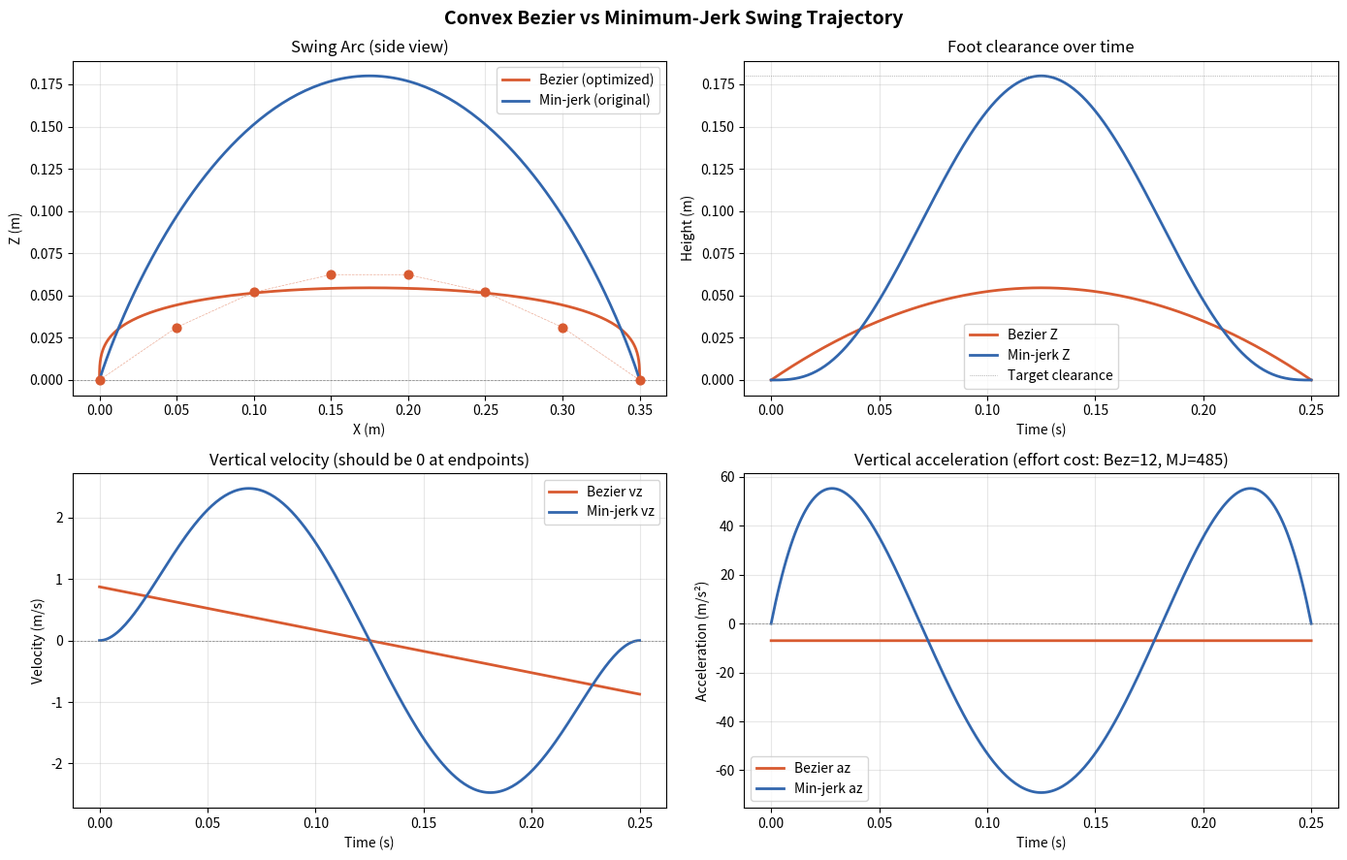

Recreate this plot in Python.
"""
Convex Bezier Swing Trajectory Optimizer for Bheema
====================================================

The key insight: a Bezier curve is LINEAR in its control points.

    P(s) = sum_i  B_i(s) * P_i

where B_i(s) = C(n,i) * s^i * (1-s)^(n-i) are fixed basis functions
and P_i are the control points (decision variables).

This means:
  - Position at any s is a LINEAR function of control points
  - Velocity at any s is a LINEAR function of control points  
  - Acceleration at any s is a LINEAR function of control points

So if we write cost and constraints in terms of control points,
we get a QP (quadratic cost, linear constraints) = CONVEX.

The optimization finds the Z-heights of 8 control points that:
  1. Minimize actuator effort (acceleration squared)
  2. Minimize jerk (smoothness)
  3. Track a desired clearance height at mid-swing
  4. Subject to: ground clearance, max height, smooth landing

This replaces the hand-tuned `make_swing_trajectory` in gait.py.

Usage:
    optimizer = BezierSwingOptimizer(n_points=8)
    
    # Solve for optimal control points
    cp_z = optimizer.solve(
        h_clearance=0.18,   # desired peak clearance
        h_max=0.25,         # max allowed height
        h_ground=0.02,      # min clearance at all points
        w_accel=1.0,        # acceleration penalty weight
        w_jerk=0.5,         # jerk penalty weight
        w_track=10.0,       # midswing height tracking weight
    )
    
    # Build the trajectory function (same interface as make_swing_trajectory)
    eval_at = optimizer.make_trajectory(p0, pf, t_swing, cp_z)
    pos, vel, acl = eval_at(t)
"""

import numpy as np
from scipy.optimize import minimize
from dataclasses import dataclass
from typing import Callable, Tuple

# ==============================================================================
# PART 1: Bernstein Basis Math
# ==============================================================================
# 
# A Bezier curve of degree n with control points P_0, ..., P_n is:
#
#   P(s) = sum_{i=0}^{n}  B_{i,n}(s) * P_i       s in [0, 1]
#
# where the Bernstein basis polynomials are:
#
#   B_{i,n}(s) = C(n,i) * s^i * (1-s)^{n-i}
#
# First derivative (velocity):
#
#   P'(s) = n * sum_{i=0}^{n-1}  B_{i,n-1}(s) * (P_{i+1} - P_{i})
#
# Second derivative (acceleration):
#
#   P''(s) = n*(n-1) * sum_{i=0}^{n-2}  B_{i,n-2}(s) * (P_{i+2} - 2*P_{i+1} + P_{i})
#
# Third derivative (jerk):
#
#   P'''(s) = n*(n-1)*(n-2) * sum_{i=0}^{n-3} B_{i,n-3}(s) * (P_{i+3} - 3*P_{i+2} + 3*P_{i+1} - P_{i})
#
# KEY PROPERTY: All derivatives are LINEAR in the control points P_i.
# This is what makes the optimization convex.
# ==============================================================================


def _binomial(n: int, k: int) -> float:
    """Binomial coefficient C(n, k)."""
    if k < 0 or k > n:
        return 0.0
    result = 1.0
    for i in range(min(k, n - k)):
        result = result * (n - i) / (i + 1)
    return result


def bernstein_matrix(n: int, s_samples: np.ndarray) -> np.ndarray:
    """
    Build the Bernstein basis matrix.
    
    Returns B where B[k, i] = B_{i,n}(s_k)
    
    So if P is the control point vector (n+1,), then:
        positions = B @ P     (gives position at each sample point)
    
    This is the matrix form of: P(s) = sum_i B_i(s) * P_i
    
    Args:
        n: Bezier degree (n+1 control points)
        s_samples: (K,) array of parameter values in [0, 1]
    
    Returns:
        B: (K, n+1) Bernstein basis matrix
    """
    K = len(s_samples)
    B = np.zeros((K, n + 1))
    for i in range(n + 1):
        coeff = _binomial(n, i)
        B[:, i] = coeff * (s_samples ** i) * ((1 - s_samples) ** (n - i))
    return B


def bernstein_derivative_matrix(n: int, s_samples: np.ndarray, order: int = 1) -> np.ndarray:
    """
    Build matrix that maps control points to the k-th derivative at sample points.
    
    Uses the property that the k-th derivative of a degree-n Bezier is a 
    degree-(n-k) Bezier on the k-th finite differences of the control points.
    
    For velocity (order=1):
        D1 @ P  gives  P'(s) / n   at each sample
        Actual velocity = n * (D1 @ P)
        
    We return the FULL matrix including the scaling factor, so:
        velocity_samples = Md @ P
    
    Args:
        n: Bezier degree
        s_samples: (K,) sample points
        order: derivative order (1=velocity, 2=acceleration, 3=jerk)
    
    Returns:
        Md: (K, n+1) matrix such that  Md @ P = d^k P / ds^k  at samples
    """
    if order == 0:
        return bernstein_matrix(n, s_samples)

    # Finite difference matrix for control points
    # 1st diff: D[i] = P[i+1] - P[i],  shape (n, n+1)
    # 2nd diff: D[i] = P[i+2] - 2*P[i+1] + P[i],  shape (n-1, n+1)
    # k-th diff: shape (n-k+1, n+1)
    
    m = n + 1  # number of control points
    D = np.eye(m)  # Start with identity
    
    for _ in range(order):
        rows = D.shape[0] - 1
        D_new = np.zeros((rows, m))
        for i in range(rows):
            D_new[i, :] = D[i + 1, :] - D[i, :]
        D = D_new
    
    # D now maps: P -> k-th finite differences of P
    # The k-th derivative is a Bezier of degree (n-k) on these differences
    
    # Scaling factor: n! / (n-k)!
    scale = 1.0
    for i in range(order):
        scale *= (n - i)
    
    # Bernstein basis of degree (n - order)
    B_reduced = bernstein_matrix(n - order, s_samples)  # (K, n-order+1)
    
    # Full matrix: scale * B_reduced @ D
    Md = scale * (B_reduced @ D)  # (K, n+1)
    
    return Md


# ==============================================================================
# PART 2: QP Formulation
# ==============================================================================
#
# Decision variables: z = [z_1, z_2, z_3, z_4, z_5, z_6]  (6 free heights)
# Fixed endpoints:    z_0 = 0 (takeoff on ground), z_7 = 0 (land on ground)
#
# We split the full control point vector P = [0, z_1, ..., z_6, 0]
# into fixed + free parts:
#
#   P = E_fixed * p_fixed  +  E_free * z
#
# where E_fixed picks out indices 0 and 7, E_free picks out indices 1-6.
#
# Then any linear-in-P quantity becomes linear-in-z:
#   B @ P = B @ E_fixed * p_fixed + B @ E_free * z
#         = b_const + M_free * z
#
# Cost: min  z^T H z + f^T z     (quadratic in z -> convex)
# Subject to: A_ineq * z <= b_ineq   (linear -> convex)
#
# This is a standard QP. We solve it with scipy for portability,
# but you could plug it into OSQP or CasADi to match your MPC solver.
# ==============================================================================


@dataclass
class BezierSwingOptimizer:
    """
    Solves for optimal Bezier control point heights as a convex QP.
    
    The X-coordinates are fixed (evenly spaced along the step).
    Only the Z-heights of the interior control points are optimized.
    """
    n_points: int = 8          # Total control points (degree = n_points - 1)
    n_samples: int = 50        # Discretization for cost integration
    
    def __post_init__(self):
        self.degree = self.n_points - 1  # Bezier degree
        self.n_free = self.n_points - 2  # Free variables (endpoints fixed)
        
        # Sample points for numerical integration (trapezoidal rule)
        self.s_samples = np.linspace(0, 1, self.n_samples)
        self.ds = 1.0 / (self.n_samples - 1)
        
        # Trapezoidal weights for integration: int_0^1 f(s) ds ≈ w^T f
        self.w_trap = np.full(self.n_samples, self.ds)
        self.w_trap[0] = self.ds / 2
        self.w_trap[-1] = self.ds / 2
        
        # Build all the matrices once (they depend only on n_points)
        self._build_matrices()
    
    def _build_matrices(self):
        """
        Precompute the basis matrices and split into fixed/free parts.
        
        Full control point vector: P = [z_0, z_1, ..., z_7]  (8 values)
        Fixed: z_0 = 0, z_7 = 0  (foot on ground at start and end)
        Free:  z_1, ..., z_6      (6 decision variables)
        
        Selector matrices:
            E_free:  (8, 6) picks columns 1-6
            E_fixed: (8, 2) picks columns 0 and 7
        """
        n = self.n_points
        
        # Selector for free variables (indices 1 to n-2)
        self.E_free = np.zeros((n, self.n_free))
        for i in range(self.n_free):
            self.E_free[i + 1, i] = 1.0
        
        # Selector for fixed endpoints (indices 0 and n-1)
        self.E_fixed = np.zeros((n, 2))
        self.E_fixed[0, 0] = 1.0
        self.E_fixed[n - 1, 1] = 1.0
        
        # Fixed endpoint values: [z_0, z_7] = [0, 0]
        self.p_fixed = np.array([0.0, 0.0])
        
        # Position basis: B @ P gives position at samples
        B_pos = bernstein_matrix(self.degree, self.s_samples)
        self.M_pos_free = B_pos @ self.E_free       # (K, 6)
        self.b_pos_const = B_pos @ self.E_fixed @ self.p_fixed  # (K,) = zeros
        
        # Velocity basis (1st derivative w.r.t. s)
        B_vel = bernstein_derivative_matrix(self.degree, self.s_samples, order=1)
        self.M_vel_free = B_vel @ self.E_free
        self.b_vel_const = B_vel @ self.E_fixed @ self.p_fixed
        
        # Acceleration basis (2nd derivative w.r.t. s)
        B_acl = bernstein_derivative_matrix(self.degree, self.s_samples, order=2)
        self.M_acl_free = B_acl @ self.E_free
        self.b_acl_const = B_acl @ self.E_fixed @ self.p_fixed
        
        # Jerk basis (3rd derivative w.r.t. s)
        B_jrk = bernstein_derivative_matrix(self.degree, self.s_samples, order=3)
        self.M_jrk_free = B_jrk @ self.E_free
        self.b_jrk_const = B_jrk @ self.E_fixed @ self.p_fixed
    
    def solve(
        self,
        h_clearance: float = 0.18,
        h_max: float = 0.25,
        h_ground: float = 0.02,
        w_accel: float = 1.0,
        w_jerk: float = 0.5,
        w_track: float = 10.0,
        t_swing: float = 0.25,
    ) -> np.ndarray:
        """
        Solve the convex QP for optimal control point heights.
        
        Cost function (all quadratic in z -> convex):
        
            J = w_accel * integral |a(s)|^2 ds       (minimize effort)
              + w_jerk  * integral |j(s)|^2 ds       (minimize jerk)
              + w_track * |z(0.5) - h_clearance|^2   (track desired height)
        
        where a(s) = P''(s) / T^2  and  j(s) = P'''(s) / T^3.
        
        Constraints (all linear in z -> convex):
            z(s) >= h_ground   for s in [0.1, 0.9]    (ground clearance)
            z(s) <= h_max      for all s               (max height)
            z_i >= 0           for all free points     (non-negative heights)
            z'(0) >= 0                                 (foot lifts up at start)
            z'(1) <= 0                                 (foot comes down at end)
        
        Args:
            h_clearance: desired height at midswing (m)
            h_max: maximum allowed height (m)  
            h_ground: minimum clearance during swing core [0.1, 0.9] (m)
            w_accel: weight on acceleration minimization
            w_jerk: weight on jerk minimization
            w_track: weight on midswing height tracking
            t_swing: swing duration (s), affects accel/jerk scaling
        
        Returns:
            cp_z: (8,) full control point heights including fixed endpoints
        """
        n_free = self.n_free
        W = self.w_trap  # trapezoidal weights (n_samples,)
        
        # =====================================================================
        # BUILD QUADRATIC COST:  J = 0.5 * z^T H z + f^T z + const
        # =====================================================================
        
        # --- Term 1: Acceleration penalty ---
        # a(s) = M_acl @ z + b_acl  (in parameter space)
        # Physical accel = a(s) / T^2
        # Cost = w_accel/T^4 * integral |M_acl @ z + b_acl|^2 ds
        #      = w_accel/T^4 * (M_acl @ z + b_acl)^T diag(W) (M_acl @ z + b_acl)
        #
        # Expanding:
        #   = z^T [w_accel/T^4 * M_acl^T diag(W) M_acl] z
        #     + 2 * [w_accel/T^4 * b_acl^T diag(W) M_acl] z
        #     + const
        
        inv_T2 = 1.0 / (t_swing ** 2)
        inv_T4 = inv_T2 * inv_T2
        
        Ma = self.M_acl_free  # (K, 6)
        ba = self.b_acl_const  # (K,)
        WMa = W[:, None] * Ma  # diag(W) @ Ma, shape (K, 6)
        
        H_accel = w_accel * inv_T4 * (Ma.T @ WMa)  # (6, 6)
        f_accel = w_accel * inv_T4 * (ba @ WMa)     # (6,)
        
        # --- Term 2: Jerk penalty ---
        inv_T3 = inv_T2 / t_swing
        inv_T6 = inv_T3 * inv_T3
        
        Mj = self.M_jrk_free
        bj = self.b_jrk_const
        WMj = W[:, None] * Mj
        
        H_jerk = w_jerk * inv_T6 * (Mj.T @ WMj)
        f_jerk = w_jerk * inv_T6 * (bj @ WMj)
        
        # --- Term 3: Midswing height tracking ---
        # z_mid = M_pos_free[mid_idx, :] @ z + b_pos_const[mid_idx]
        # Cost = w_track * (z_mid - h_clearance)^2
        #      = w_track * (m^T z + c - h_clearance)^2
        #      = w_track * z^T (m m^T) z + 2 * w_track * (c - h_clearance) * m^T z + const
        
        mid_idx = self.n_samples // 2
        m_mid = self.M_pos_free[mid_idx, :]       # (6,)
        c_mid = self.b_pos_const[mid_idx]          # scalar
        
        H_track = w_track * np.outer(m_mid, m_mid)  # (6, 6)
        f_track = w_track * (c_mid - h_clearance) * m_mid  # (6,)
        
        # --- Total cost ---
        H = H_accel + H_jerk + H_track  # (6, 6) positive semi-definite
        f = f_accel + f_jerk + f_track   # (6,)
        
        # Symmetrize (numerical safety)
        H = 0.5 * (H + H.T)
        
        # =====================================================================
        # BUILD LINEAR CONSTRAINTS
        # =====================================================================
        # All constraints are:  A_ub @ z <= b_ub  (linear in z -> convex)
        
        A_ub_list = []
        b_ub_list = []
        
        # --- Constraint 1: Ground clearance ---
        # z(s) >= h_ground  for s in [0.1, 0.9]
        # Rewrite as: -z(s) <= -h_ground
        #             -(M_pos_free @ z + b_pos_const) <= -h_ground
        #             -M_pos_free @ z <= -h_ground + b_pos_const
        
        core_mask = (self.s_samples >= 0.1) & (self.s_samples <= 0.9)
        M_core = self.M_pos_free[core_mask, :]
        b_core_const = self.b_pos_const[core_mask]
        
        A_ub_list.append(-M_core)
        b_ub_list.append(-h_ground + b_core_const)
        
        # --- Constraint 2: Maximum height ---
        # z(s) <= h_max  for all s
        # M_pos_free @ z + b_pos_const <= h_max
        # M_pos_free @ z <= h_max - b_pos_const
        
        A_ub_list.append(self.M_pos_free)
        b_ub_list.append(h_max - self.b_pos_const)
        
        # --- Constraint 3: Non-negative control points ---
        # z_i >= 0  ->  -z_i <= 0  ->  -I @ z <= 0
        
        A_ub_list.append(-np.eye(n_free))
        b_ub_list.append(np.zeros(n_free))
        
        # --- Constraint 4: Foot lifts at start ---
        # z'(0) >= 0, i.e. the foot must be going UP at takeoff
        # -M_vel_free[0, :] @ z <= b_vel_const[0]
        
        A_ub_list.append(-self.M_vel_free[0:1, :])
        b_ub_list.append(self.b_vel_const[0:1])
        
        # --- Constraint 5: Foot descends at end ---
        # z'(1) <= 0, i.e. the foot must be coming DOWN at touchdown
        # M_vel_free[-1, :] @ z <= -b_vel_const[-1]
        
        A_ub_list.append(self.M_vel_free[-1:, :])
        b_ub_list.append(-self.b_vel_const[-1:])
        
        # Stack all constraints
        A_ub = np.vstack(A_ub_list)
        b_ub = np.concatenate(b_ub_list)
        
        # =====================================================================
        # SOLVE QP
        # =====================================================================
        # min  0.5 * z^T H z + f^T z
        # s.t. A_ub @ z <= b_ub
        #
        # scipy.optimize.minimize with method='SLSQP' handles this.
        # For production, swap to OSQP for speed.
        
        def cost(z):
            return 0.5 * z @ H @ z + f @ z
        
        def cost_grad(z):
            return H @ z + f
        
        # Build constraint dicts for SLSQP
        constraints = []
        for i in range(A_ub.shape[0]):
            # A_ub[i] @ z <= b_ub[i]  ->  b_ub[i] - A_ub[i] @ z >= 0
            constraints.append({
                'type': 'ineq',
                'fun': lambda z, row=i: b_ub[row] - A_ub[row] @ z,
                'jac': lambda z, row=i: -A_ub[row],
            })
        
        # Warm start: uniform height at clearance
        z0 = np.full(n_free, h_clearance * 0.8)
        
        result = minimize(
            cost, z0,
            jac=cost_grad,
            method='SLSQP',
            constraints=constraints,
            options={'maxiter': 200, 'ftol': 1e-10},
        )
        
        if not result.success:
            print(f"[BezierSwingOptimizer] Warning: {result.message}")
        
        # Assemble full control point vector
        cp_z = np.zeros(self.n_points)
        cp_z[0] = 0.0                     # Takeoff: on ground
        cp_z[1:-1] = result.x             # Optimized heights
        cp_z[-1] = 0.0                    # Touchdown: on ground
        
        return cp_z
    
    def make_trajectory(
        self,
        p0: np.ndarray,
        pf: np.ndarray,
        t_swing: float,
        cp_z: np.ndarray,
    ) -> Callable[[float], Tuple[np.ndarray, np.ndarray, np.ndarray]]:
        """
        Build a trajectory closure with the SAME INTERFACE as the original
        make_swing_trajectory in gait.py.
        
        Ground-plane (X, Y) motion uses the same minimum-jerk profile as before.
        Only the Z-axis uses the optimized Bezier curve.
        
        Args:
            p0: (3,) takeoff position in world
            pf: (3,) touchdown position in world
            t_swing: swing duration (s)
            cp_z: (n_points,) optimized control point heights
        
        Returns:
            eval_at: function(t) -> (pos, vel, acl), each (3,)
        """
        p0 = np.asarray(p0, dtype=float)
        pf = np.asarray(pf, dtype=float)
        dp = pf - p0
        T = float(t_swing)
        n = self.degree
        
        # Precompute X control points (evenly spaced along step)
        cp_x_local = np.linspace(0, 1, self.n_points)  # Normalized
        
        def eval_at(t: float):
            s = np.clip(t / T, 0.0, 1.0)
            s_arr = np.array([s])
            
            # --- Ground plane: minimum-jerk (same as original) ---
            mj   = 10*s**3 - 15*s**4 + 6*s**5
            dmj  = 30*s**2 - 60*s**3 + 30*s**4
            d2mj = 60*s    - 180*s**2 + 120*s**3
            
            p_xy = p0 + dp * mj
            v_xy = dp * dmj / T
            a_xy = dp * d2mj / (T ** 2)
            
            # --- Vertical: optimized Bezier ---
            B0 = bernstein_matrix(n, s_arr)[0]         # (n+1,)
            B1 = bernstein_derivative_matrix(n, s_arr, 1)[0]
            B2 = bernstein_derivative_matrix(n, s_arr, 2)[0]
            
            p_z = B0 @ cp_z
            v_z = (B1 @ cp_z) / T
            a_z = (B2 @ cp_z) / (T ** 2)
            
            # Combine (override Z from Bezier)
            pos = p_xy.copy()
            vel = v_xy.copy()
            acl = a_xy.copy()
            
            pos[2] = p_z
            vel[2] = v_z
            acl[2] = a_z
            
            return pos, vel, acl
        
        return eval_at


# ==============================================================================
# PART 3: Drop-in replacement for gait.py
# ==============================================================================

def make_swing_trajectory_bezier(p0, pf, t_swing, h_sw=0.18):
    """
    Drop-in replacement for Gait.make_swing_trajectory().
    
    Solves the convex optimization once, then returns the same
    eval_at(t) -> (pos, vel, acl) closure.
    
    Usage in gait.py:
        # Old:
        # eval_at = self.make_swing_trajectory(foot_pos, pos_touchdown_world, t_swing, h_sw=HEIGHT_SWING)
        
        # New:
        eval_at = make_swing_trajectory_bezier(foot_pos, pos_touchdown_world, t_swing, h_sw=HEIGHT_SWING)
    """
    optimizer = BezierSwingOptimizer(n_points=8, n_samples=50)
    
    cp_z = optimizer.solve(
        h_clearance=h_sw,
        h_max=h_sw * 1.4,       # Allow 40% overshoot
        h_ground=0.02,           # 2cm minimum clearance
        w_accel=1.0,
        w_jerk=0.5,
        w_track=10.0,
        t_swing=t_swing,
    )
    
    return optimizer.make_trajectory(p0, pf, t_swing, cp_z)


# ==============================================================================
# DEMO / VERIFICATION
# ==============================================================================

if __name__ == "__main__":
    import matplotlib.pyplot as plt
    
    print("=" * 60)
    print("Convex Bezier Swing Trajectory Optimizer")
    print("=" * 60)
    
    optimizer = BezierSwingOptimizer(n_points=8, n_samples=50)
    
    # Solve
    cp_z = optimizer.solve(
        h_clearance=0.18,
        h_max=0.25,
        h_ground=0.02,
        w_accel=1.0,
        w_jerk=0.5,
        w_track=10.0,
        t_swing=0.25,
    )
    
    print(f"\nOptimal control point heights (m):")
    for i, z in enumerate(cp_z):
        fixed = " (fixed)" if i == 0 or i == len(cp_z) - 1 else ""
        print(f"  P{i}: z = {z:.4f}{fixed}")
    
    # Build trajectory
    p0 = np.array([0.0, 0.12, 0.0])
    pf = np.array([0.35, 0.12, 0.0])
    t_swing = 0.25
    
    eval_bezier = optimizer.make_trajectory(p0, pf, t_swing, cp_z)
    
    # Compare with original minimum-jerk
    def min_jerk_eval(t):
        s = np.clip(t / t_swing, 0.0, 1.0)
        dp = pf - p0
        mj   = 10*s**3 - 15*s**4 + 6*s**5
        dmj  = 30*s**2 - 60*s**3 + 30*s**4
        d2mj = 60*s    - 180*s**2 + 120*s**3
        
        p = p0 + dp * mj
        v = dp * dmj / t_swing
        a = dp * d2mj / (t_swing ** 2)
        
        h_sw = 0.18
        b    = 64 * s**3 * (1 - s)**3
        db   = 192 * s**2 * (1 - s)**2 * (1 - 2*s)
        d2b  = 192 * (2*s*(1-s)**2*(1-2*s) - 2*s**2*(1-s)*(1-2*s) - 2*s**2*(1-s)**2)
        
        p[2] += h_sw * b
        v[2] += h_sw * db / t_swing
        a[2] += h_sw * d2b / (t_swing ** 2)
        return p, v, a
    
    # Sample both
    dt = 0.001
    t_vec = np.arange(0, t_swing + dt, dt)
    
    bez_pos = np.zeros((3, len(t_vec)))
    bez_vel = np.zeros((3, len(t_vec)))
    bez_acl = np.zeros((3, len(t_vec)))
    mj_pos  = np.zeros((3, len(t_vec)))
    mj_vel  = np.zeros((3, len(t_vec)))
    mj_acl  = np.zeros((3, len(t_vec)))
    
    for i, t in enumerate(t_vec):
        p, v, a = eval_bezier(t)
        bez_pos[:, i] = p; bez_vel[:, i] = v; bez_acl[:, i] = a
        
        p, v, a = min_jerk_eval(t)
        mj_pos[:, i] = p; mj_vel[:, i] = v; mj_acl[:, i] = a
    
    # Compute cost metrics
    acl_cost_bez = np.trapz(bez_acl[2, :] ** 2, t_vec)
    acl_cost_mj  = np.trapz(mj_acl[2, :] ** 2, t_vec)
    
    jerk_bez = np.gradient(bez_acl[2, :], dt)
    jerk_mj  = np.gradient(mj_acl[2, :], dt)
    jrk_cost_bez = np.trapz(jerk_bez ** 2, t_vec)
    jrk_cost_mj  = np.trapz(jerk_mj ** 2, t_vec)
    
    print(f"\nCost comparison:")
    print(f"  Acceleration L2:  Bezier = {acl_cost_bez:.1f},  MinJerk = {acl_cost_mj:.1f}")
    print(f"  Jerk L2:          Bezier = {jrk_cost_bez:.1f},  MinJerk = {jrk_cost_mj:.1f}")
    
    # --- Plot ---
    fig, axes = plt.subplots(2, 2, figsize=(14, 9))
    
    # 1. Side view (X vs Z)
    ax = axes[0, 0]
    ax.plot(bez_pos[0, :], bez_pos[2, :], color='#D85A30', linewidth=2, label='Bezier (optimized)')
    ax.plot(mj_pos[0, :], mj_pos[2, :], color='#3266ad', linewidth=2, label='Min-jerk (original)')
    
    # Control points
    cp_x = np.linspace(p0[0], pf[0], len(cp_z))
    ax.scatter(cp_x, cp_z, color='#D85A30', s=40, zorder=5, marker='o')
    ax.plot(cp_x, cp_z, color='#D85A30', linewidth=0.5, linestyle='--', alpha=0.5)
    
    ax.axhline(0, color='gray', linewidth=0.5, linestyle='--')
    ax.set_xlabel('X (m)')
    ax.set_ylabel('Z (m)')
    ax.set_title('Swing Arc (side view)')
    ax.legend()
    ax.grid(True, alpha=0.3)
    
    # 2. Height vs time
    ax = axes[0, 1]
    ax.plot(t_vec, bez_pos[2, :], color='#D85A30', linewidth=2, label='Bezier Z')
    ax.plot(t_vec, mj_pos[2, :], color='#3266ad', linewidth=2, label='Min-jerk Z')
    ax.axhline(0.18, color='gray', linewidth=0.5, linestyle=':', label='Target clearance')
    ax.set_xlabel('Time (s)')
    ax.set_ylabel('Height (m)')
    ax.set_title('Foot clearance over time')
    ax.legend()
    ax.grid(True, alpha=0.3)
    
    # 3. Vertical velocity
    ax = axes[1, 0]
    ax.plot(t_vec, bez_vel[2, :], color='#D85A30', linewidth=2, label='Bezier vz')
    ax.plot(t_vec, mj_vel[2, :], color='#3266ad', linewidth=2, label='Min-jerk vz')
    ax.axhline(0, color='gray', linewidth=0.5, linestyle='--')
    ax.set_xlabel('Time (s)')
    ax.set_ylabel('Velocity (m/s)')
    ax.set_title('Vertical velocity (should be 0 at endpoints)')
    ax.legend()
    ax.grid(True, alpha=0.3)
    
    # 4. Vertical acceleration
    ax = axes[1, 1]
    ax.plot(t_vec, bez_acl[2, :], color='#D85A30', linewidth=2, label='Bezier az')
    ax.plot(t_vec, mj_acl[2, :], color='#3266ad', linewidth=2, label='Min-jerk az')
    ax.axhline(0, color='gray', linewidth=0.5, linestyle='--')
    ax.set_xlabel('Time (s)')
    ax.set_ylabel('Acceleration (m/s²)')
    ax.set_title(f'Vertical acceleration (effort cost: Bez={acl_cost_bez:.0f}, MJ={acl_cost_mj:.0f})')
    ax.legend()
    ax.grid(True, alpha=0.3)
    
    plt.suptitle('Convex Bezier vs Minimum-Jerk Swing Trajectory', fontsize=14, fontweight='bold')
    plt.tight_layout()
    plt.show()
